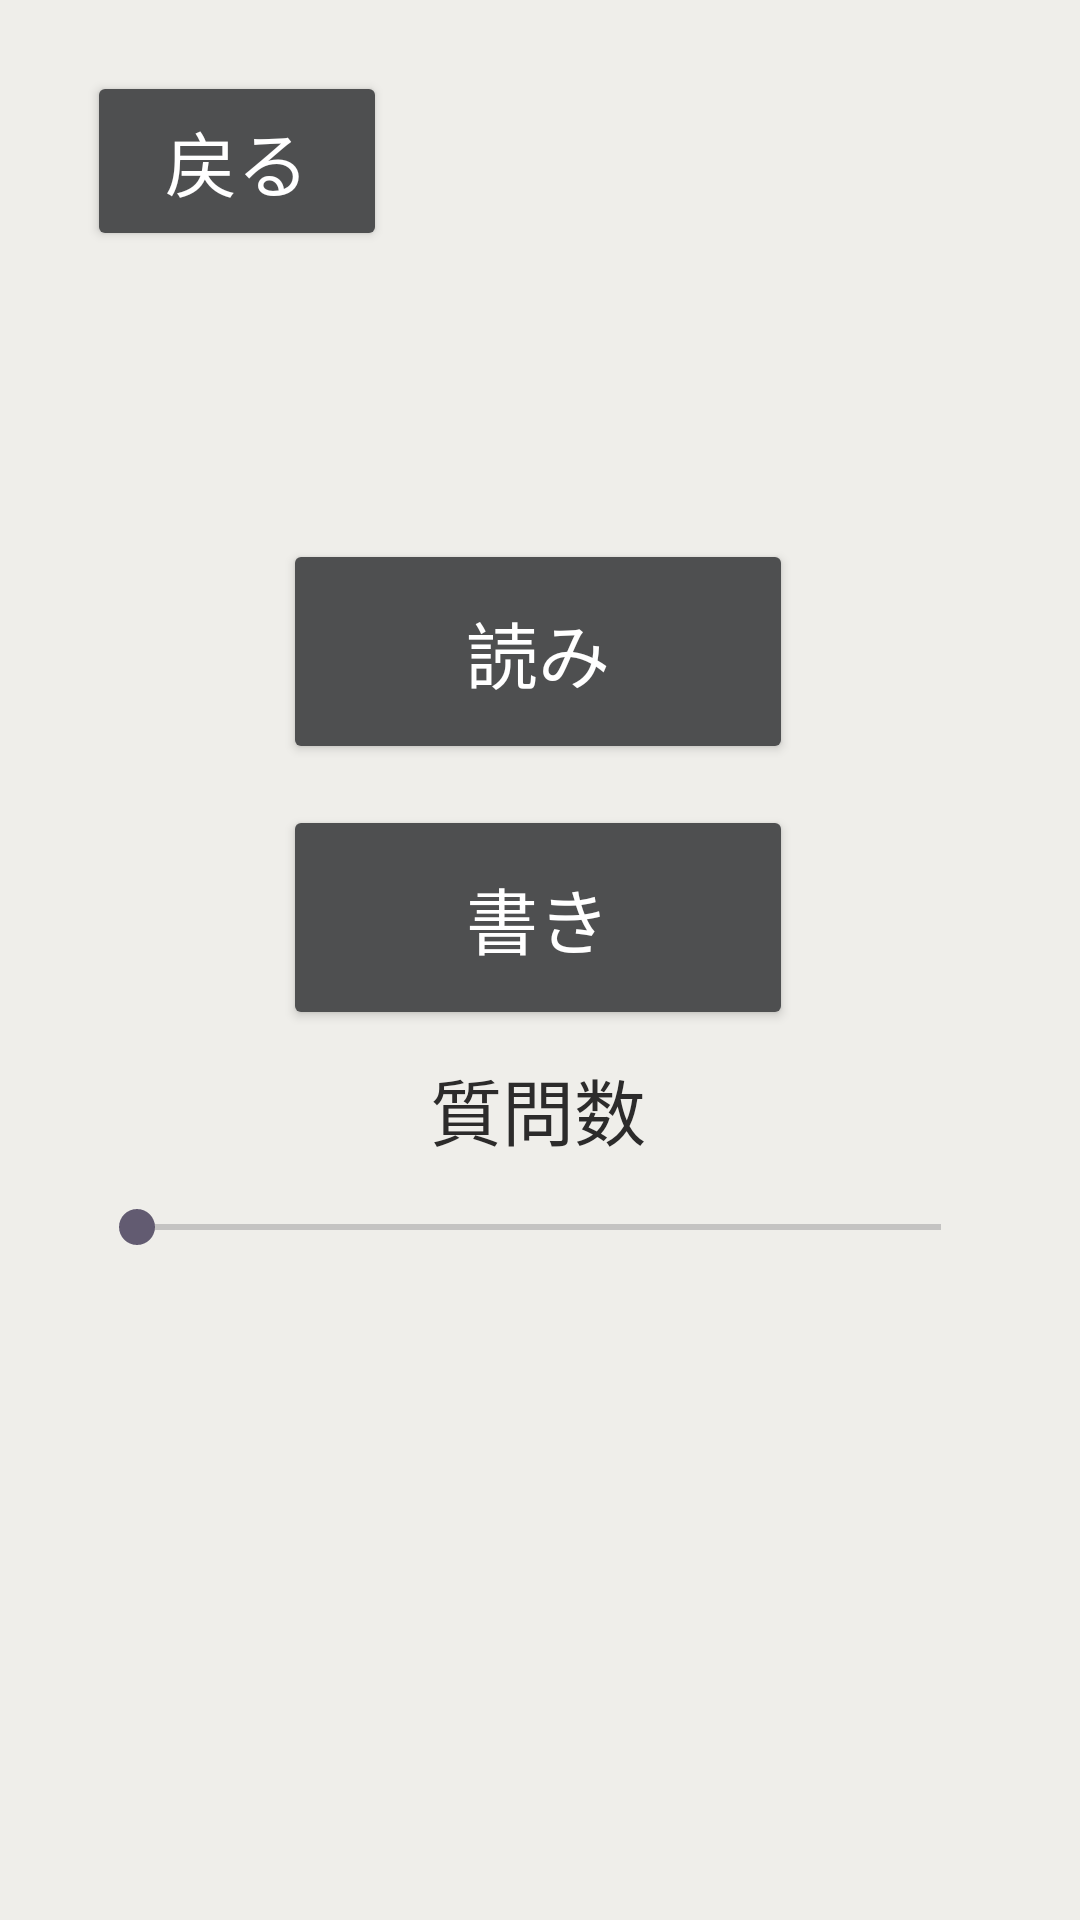

Reconstruct the res/layout file that produces this screen, plus the resources it refers to.
<!-- AndroidManifest.xml: application theme Theme.KanjiTest -->
<!-- res/layout/yojijukugo_testselection.xml -->
<?xml version="1.0" encoding="utf-8"?>
<androidx.constraintlayout.widget.ConstraintLayout xmlns:android="http://schemas.android.com/apk/res/android"
    xmlns:app="http://schemas.android.com/apk/res-auto"
    xmlns:tools="http://schemas.android.com/tools"
    android:layout_width="match_parent"
    android:layout_height="match_parent"
    android:background="#EFEEEA">

    <TextView
        android:id="@+id/yojiQuestionNumberTitle"
        android:layout_width="wrap_content"
        android:layout_height="wrap_content"
        android:text="@string/質問数"
        android:textAlignment="center"
        android:textColor="#2C2B2B"
        android:textSize="24sp"
        app:layout_constraintBottom_toBottomOf="parent"
        app:layout_constraintEnd_toEndOf="parent"
        app:layout_constraintHorizontal_bias="0.498"
        app:layout_constraintStart_toStartOf="parent"
        app:layout_constraintTop_toTopOf="parent"
        app:layout_constraintVertical_bias="0.582" />

    <SeekBar
        android:id="@+id/yojiQuestionSlider"
        android:layout_width="300dp"
        android:layout_height="72dp"
        android:layout_marginTop="20dp"
        app:layout_constraintBottom_toBottomOf="parent"
        app:layout_constraintEnd_toEndOf="parent"
        app:layout_constraintHorizontal_bias="0.495"
        app:layout_constraintStart_toStartOf="parent"
        app:layout_constraintTop_toTopOf="parent"
        app:layout_constraintVertical_bias="0.644" />

    <TextView
        android:id="@+id/yojiQuestionCount"
        android:layout_width="wrap_content"
        android:layout_height="wrap_content"
        android:textAlignment="center"
        android:textColor="#2C2B2B"
        android:textSize="20sp"
        app:layout_constraintBottom_toBottomOf="parent"
        app:layout_constraintEnd_toEndOf="parent"
        app:layout_constraintHorizontal_bias="0.498"
        app:layout_constraintStart_toStartOf="parent"
        app:layout_constraintTop_toTopOf="parent"
        app:layout_constraintVertical_bias="0.709" />

    <Button
        android:id="@+id/yojiBack"
        android:layout_width="100dp"
        android:layout_height="60dp"
        android:backgroundTint="#4E4F50"
        android:text="戻る"
        android:textColor="@color/white"
        android:textSize="24sp"
        app:layout_constraintBottom_toBottomOf="parent"
        app:layout_constraintEnd_toEndOf="parent"
        app:layout_constraintHorizontal_bias="0.112"
        app:layout_constraintStart_toStartOf="parent"
        app:layout_constraintTop_toTopOf="parent"
        app:layout_constraintVertical_bias="0.041" />

    <Button
        android:id="@+id/yojiDraw"
        android:layout_width="170dp"
        android:layout_height="75dp"
        android:backgroundTint="#4E4F50"
        android:text="書き"
        android:textColor="@color/white"
        android:textSize="24sp"
        app:layout_constraintBottom_toBottomOf="parent"
        app:layout_constraintEnd_toEndOf="parent"
        app:layout_constraintHorizontal_bias="0.497"
        app:layout_constraintStart_toStartOf="parent"
        app:layout_constraintTop_toTopOf="parent"
        app:layout_constraintVertical_bias="0.475" />

    <Button
        android:id="@+id/yojiType"
        android:layout_width="170dp"
        android:layout_height="75dp"
        android:backgroundTint="#4E4F50"
        android:text="読み"
        android:textColor="@color/white"
        android:textSize="24sp"
        app:layout_constraintBottom_toBottomOf="parent"
        app:layout_constraintEnd_toEndOf="parent"
        app:layout_constraintHorizontal_bias="0.497"
        app:layout_constraintStart_toStartOf="parent"
        app:layout_constraintTop_toTopOf="parent"
        app:layout_constraintVertical_bias="0.318" />
</androidx.constraintlayout.widget.ConstraintLayout>
<!-- resources referenced by this layout -->
<resources>
  <style name="Theme.KanjiTest" parent="Theme.MaterialComponents.DayNight.DarkActionBar">
          
          <item name="colorPrimary">@color/purple_500</item>
          <item name="colorPrimaryVariant">@color/purple_700</item>
          <item name="colorOnPrimary">@color/white</item>
          
          <item name="colorSecondary">@color/teal_200</item>
          <item name="colorSecondaryVariant">@color/teal_700</item>
          <item name="colorOnSecondary">@color/black</item>
          
          <item name="android:statusBarColor">?attr/colorPrimaryVariant</item>
          
      </style>
  <!-- not gathered from this repository: default colours our renderer supplied (Android Studio template values) -->
  <color name="purple_500">#FF6200EE</color>
  <color name="purple_700">#FF3700B3</color>
  <color name="teal_200">#FF03DAC5</color>
  <color name="teal_700">#FF018786</color>
  <color name="black">#FF000000</color>
  <color name="white">#FFFFFFFF</color>
</resources>
